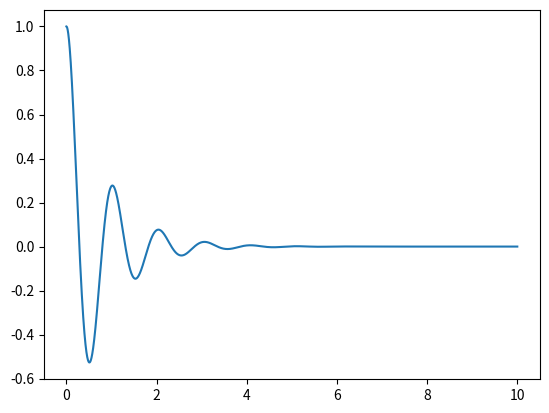

The script that saved this image:
# libraries
import numpy as np
from numpy.polynomial import Polynomial
from numpy.linalg import solve
import matplotlib.pyplot as p

# linear ODE solver function
def lode(a, x0):
	N = a.shape[0] - 1
	s = Polynomial(a).roots()
	S = np.zeros([N, N], dtype=complex)
	for i in range(N):
		S[i] = s**(i)
	A = solve(S, x0)
	def xh(t):
		xh = 0.0
		for i in range(N):
			xh += A[i]*np.exp(s[i]*t)
		return np.real(xh)
	return xh

# Example
f0 = 1
zeta = 0.2
omega0 = 2*np.pi*f0
a = np.array([omega0**2, 2*zeta*omega0, 1])
x0 = np.array([1, 0])
xh = lode(a, x0)

t = np.arange(0, 10, 1e-5)

p.plot(t, xh(t))
p.show()